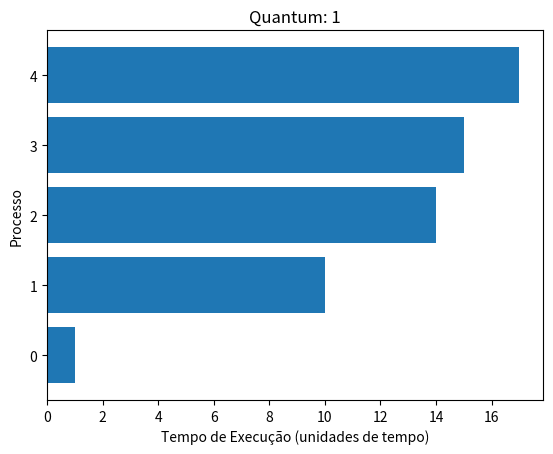
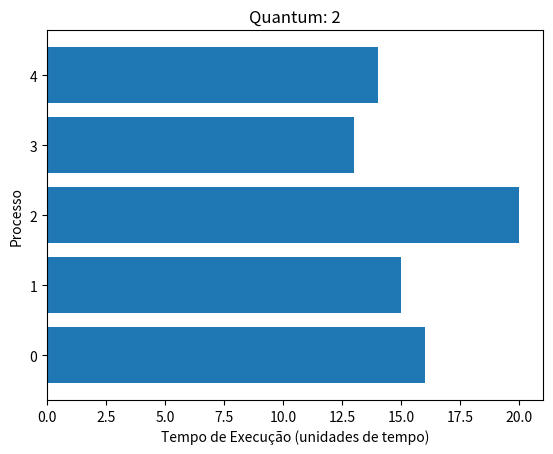
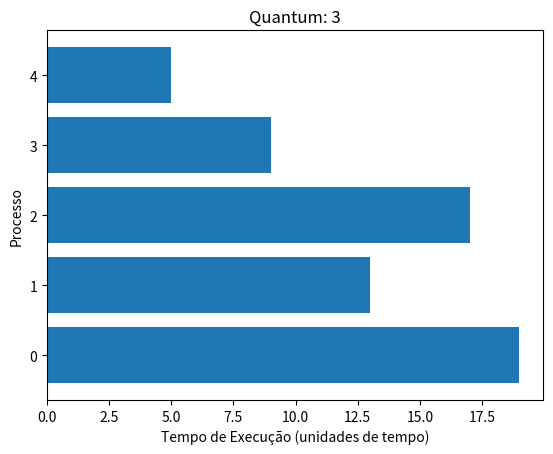
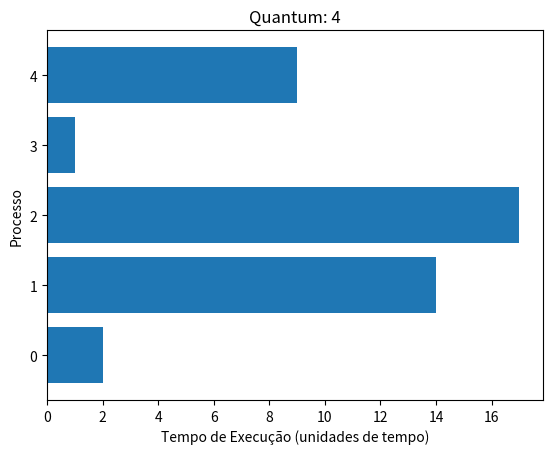
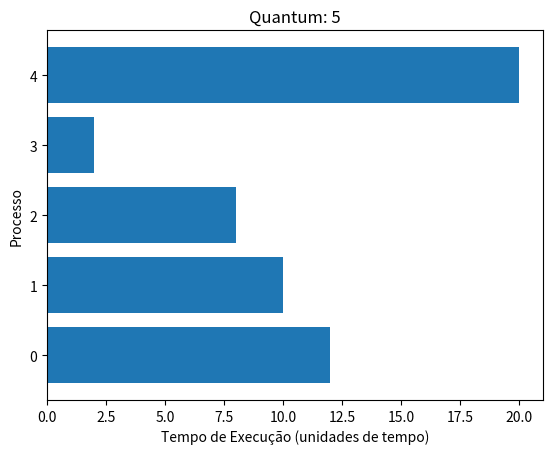

Source code (Python) for these figures, in order:
import random
import matplotlib.pyplot as plt

def round_robin(n_processos, quantum):
  processos = []
  tempos_de_espera = [0] * n_processos
  tempos_de_retorno = [0] * n_processos
  tempos_de_execucao = [0] * n_processos

  for i in range(n_processos):
    processos.append((i, random.randint(1, 20)))  # Simula burst time entre 1 e 20

  relogio = 0
  fila = list(processos)

  while fila:
    processo_atual = fila.pop(0)
    tempo_executado = min(processo_atual[1], quantum)
    
    tempos_de_execucao[processo_atual[0]] += tempo_executado
    relogio += tempo_executado

    for processo in fila:
      tempos_de_espera[processo[0]] += tempo_executado

    if processo_atual[1] > quantum:
      fila.append((processo_atual[0], processo_atual[1] - quantum))

  for i in range(n_processos):
    tempos_de_retorno[i] = tempos_de_execucao[i]

  return tempos_de_espera, tempos_de_retorno, tempos_de_execucao

def main():
  n_processos = 5
  quantums = [1, 2, 3, 4, 5]

  for quantum in quantums:
    tempos_de_espera, tempos_de_retorno, tempos_de_execucao = round_robin(n_processos, quantum)

    tempo_medio_de_espera = sum(tempos_de_espera) / n_processos
    tempo_medio_de_retorno = sum(tempos_de_retorno) / n_processos
    vazao = n_processos

    print(f"Quantum: {quantum}")
    print(f"Tempo Médio de Espera: {tempo_medio_de_espera:.2f}")
    print(f"Tempo Médio de Retorno: {tempo_medio_de_retorno:.2f}")
    print(f"Vazão: {vazao}")

    # Gera um gráfico do tempo de execução de cada processo
    plt.figure()
    plt.barh(range(n_processos), tempos_de_execucao)
    plt.xlabel("Tempo de Execução (unidades de tempo)")
    plt.ylabel("Processo")
    plt.title(f'Quantum: {quantum}')
    plt.show()

if __name__ == "__main__":
  main()
